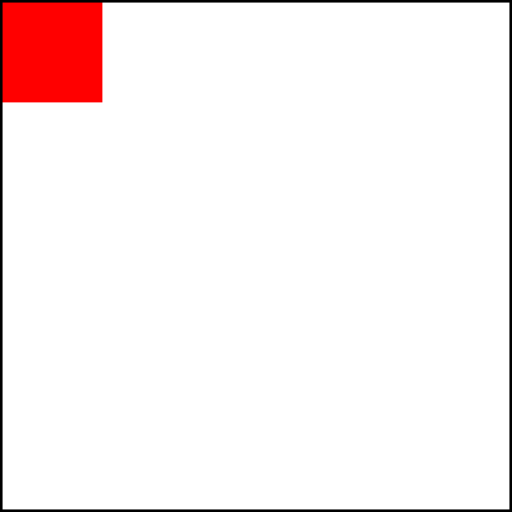
t = 0.00 s
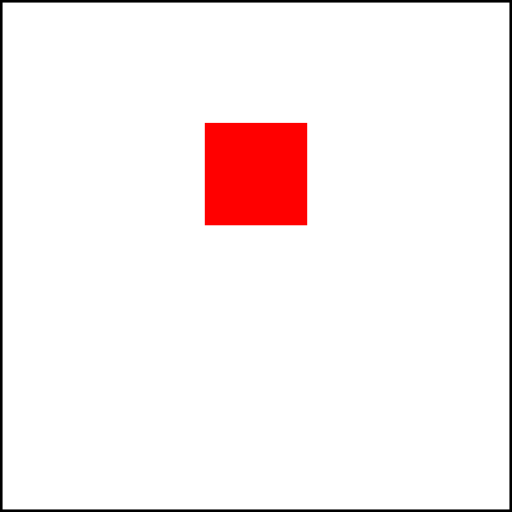
t = 1.50 s
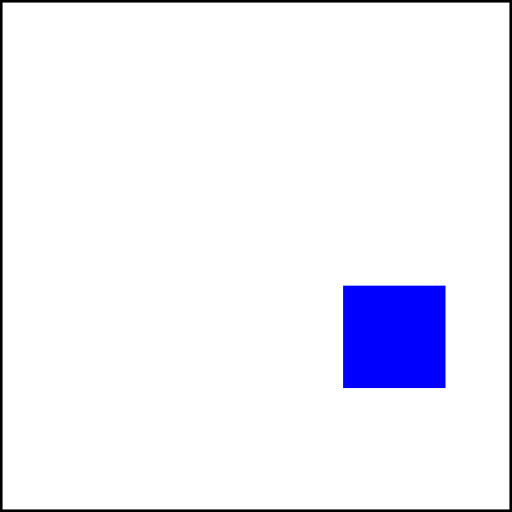
t = 3.49 s
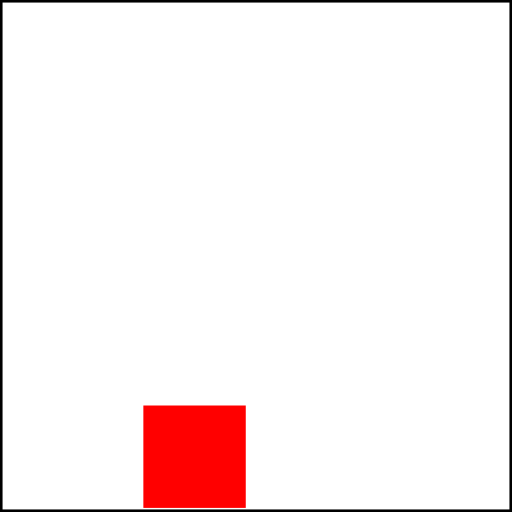
t = 4.95 s
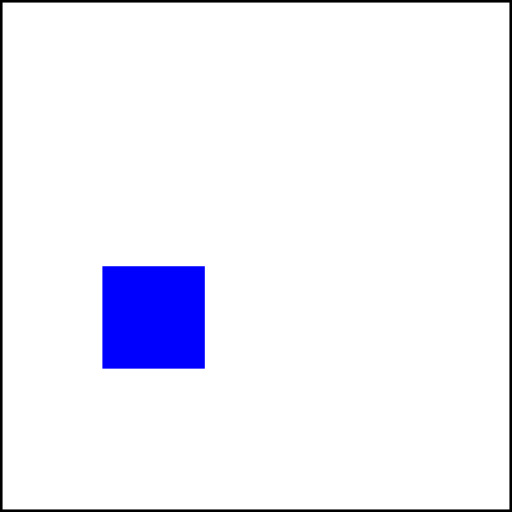
t = 6.75 s
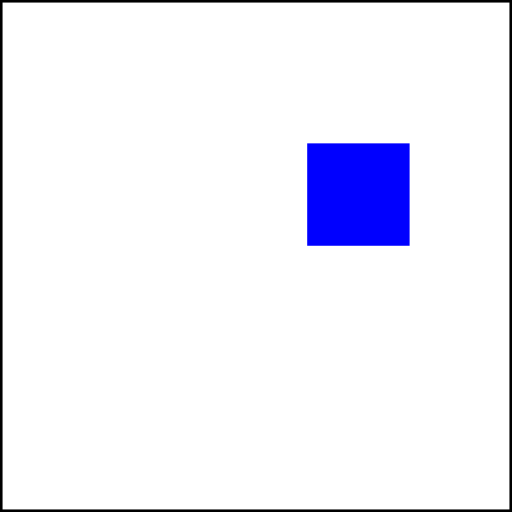
t = 8.25 s

The animated SVG that drew these frames (rendered in a browser with its animation timeline set to each time). Animation: 3 CSS @keyframes rules; frames cover the first 8.25 s, repeats indefinitely.

<svg viewBox="0 0 100 100" xmlns="http://www.w3.org/2000/svg">
    <rect id="bouncy" x="0" y="0" width="20" height="20" />
    <rect id="outline" x="0" y="0" width="100" height="100" />
    <style>
        #bouncy {
            fill: red;
            animation: color 15s infinite step-end, x 6s infinite linear, y 10s infinite linear;
        }

        #outline {
            fill: transparent;
            stroke: black;
        }

        @keyframes color {
            0% {
                fill: red;
            }

            20% {
                fill: blue;
            }

            /* x - (1*3)/12 = 0.33 */
            33% {
                fill: red;
            }

            40% {
                fill: blue;
            }

            /* y - (2*4)/12 = 0.66 */
            60% {
                fill: red;
            }

            67% {
                fill: blue;
            }

            80% {
                fill: red;
            }

            /* x and y - (4*3)/12 = 1 and (3*4)/12 = 0 */
            100% {
                fill: red;
            }
        }

        @keyframes x {
            0% {
                x: 0;
            }

            50% {
                x: 80;
            }

            100% {
                x: 0;
            }
        }

        @keyframes y {
            0% {
                y: 0;
            }

            50% {
                y: 80;
            }

            100% {
                y: 0;
            }
        }
    </style>
</svg>